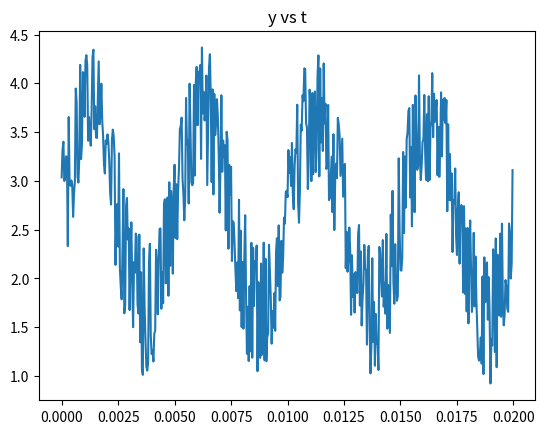

This chart was generated by the following Python code:
#Ejercicio4
# 'y' es una senal en funcion del tiempo 't' con las unidades descritas en el codigo.
# a. Grafique la senal en funcion del tiempo en la figura 'senal.png' ('y' vs. 't')
# b. Calule la transformada de Fourier (sin utilizar funciones de fast fourier transform) y
# grafique la norma de la transformada en funcion de la frecuencia (figura 'fourier.png')
# c. Lleve a cero los coeficientes de Fourier con frecuencias mayores que 10000 Hz y calcule 
# la transformada inversa para graficar la nueva senal (figura 'filtro.png')

import numpy as np
import matplotlib
matplotlib.use('Agg')
import matplotlib.pyplot as plt

n = 512 # number of point in the whole interval
f = 200.0 #  frequency in Hz
dt = 1 / (f * 128 ) #128 samples per frequency
t = np.linspace( 0, (n-1)*dt, n) 
y = np.sin(2 * np.pi * f * t) + np.cos(2 * np.pi * f * t * t)
noise = 1.4*(np.random.rand(n)+0.7)
y  =  y + noise

#a)
plt.figure()
plt.plot(t,y)
plt.title('y vs t')
plt.savefig('senal.png')

#b)



